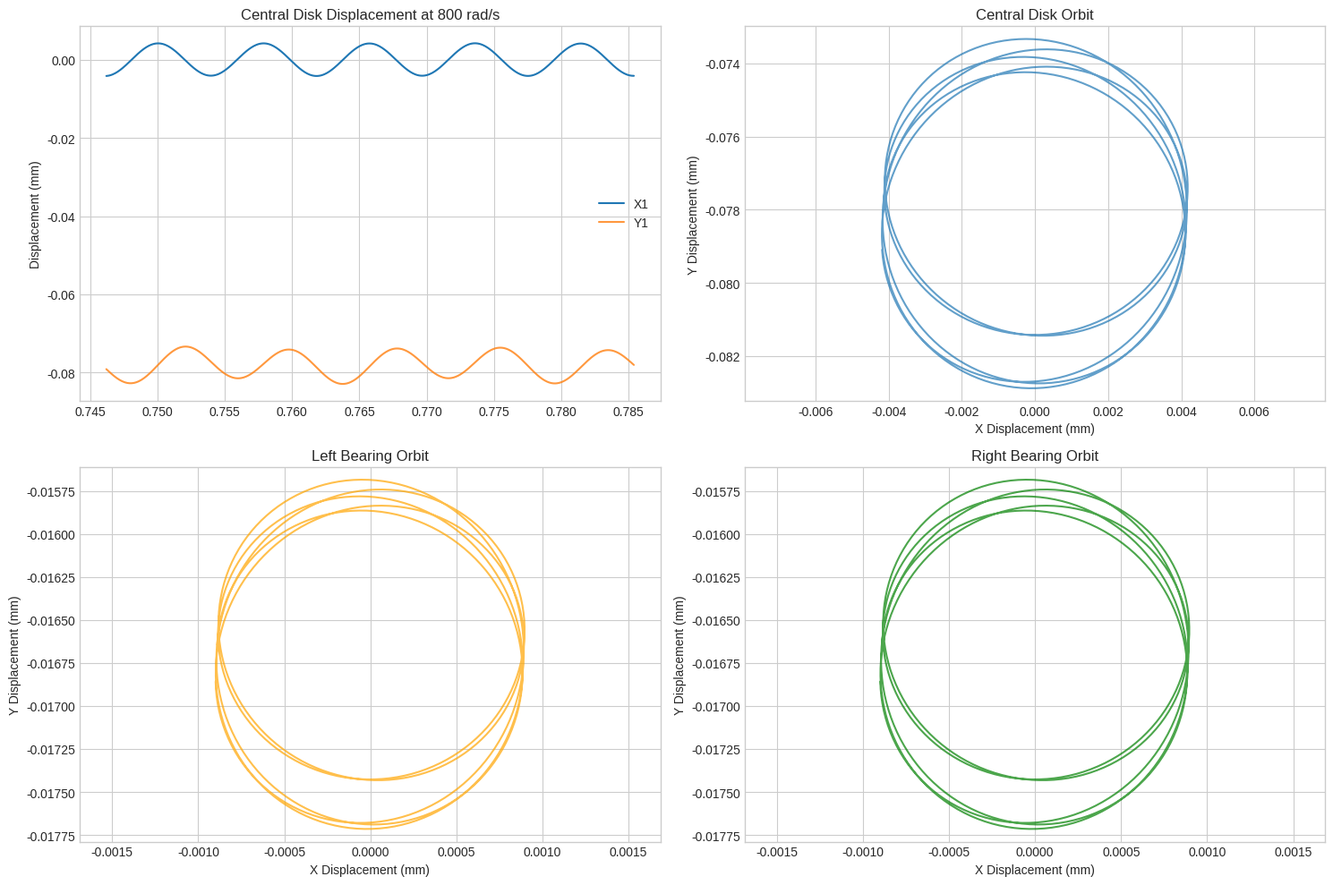
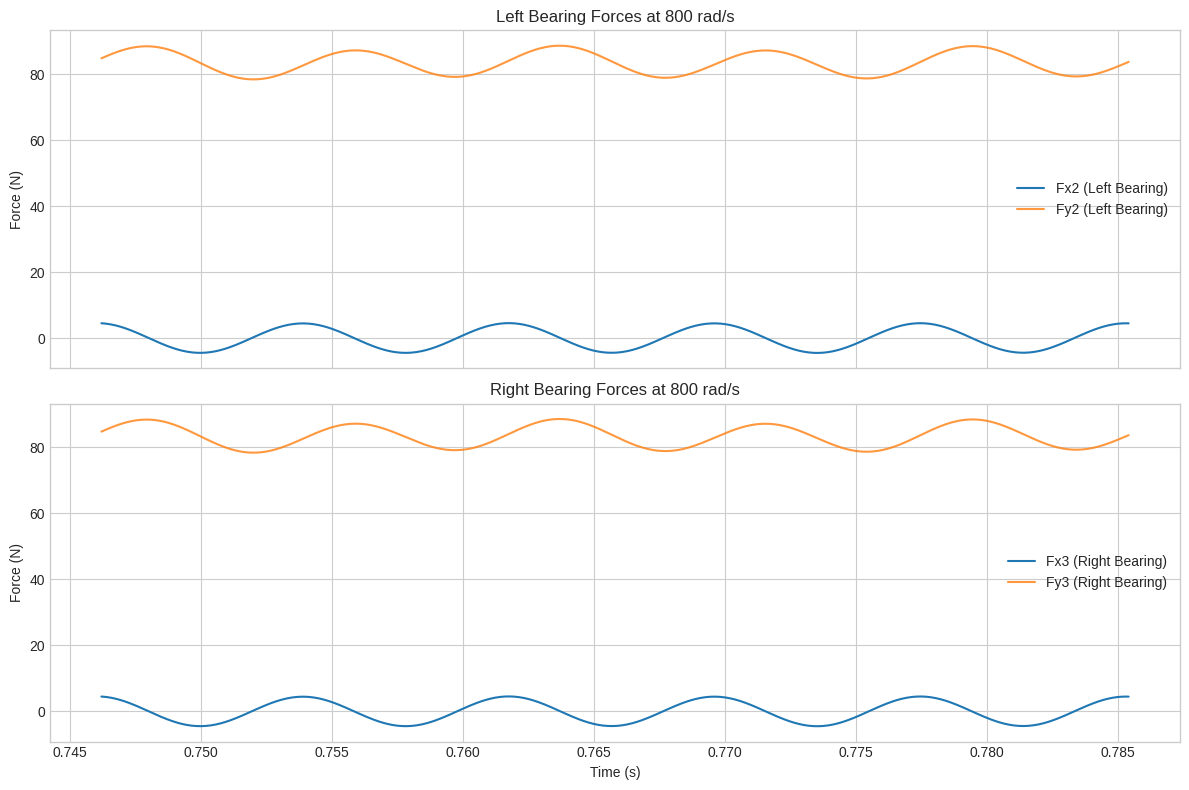
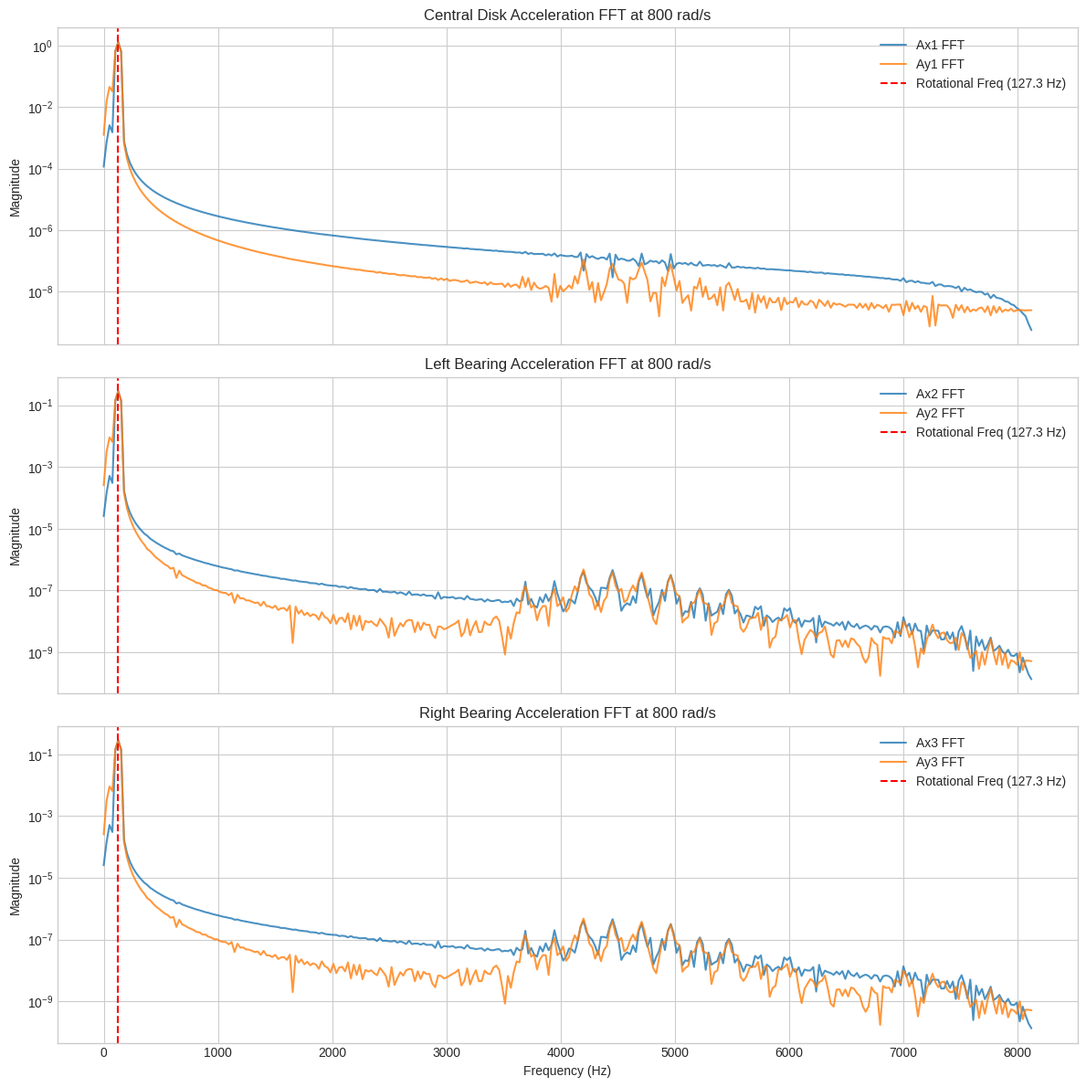
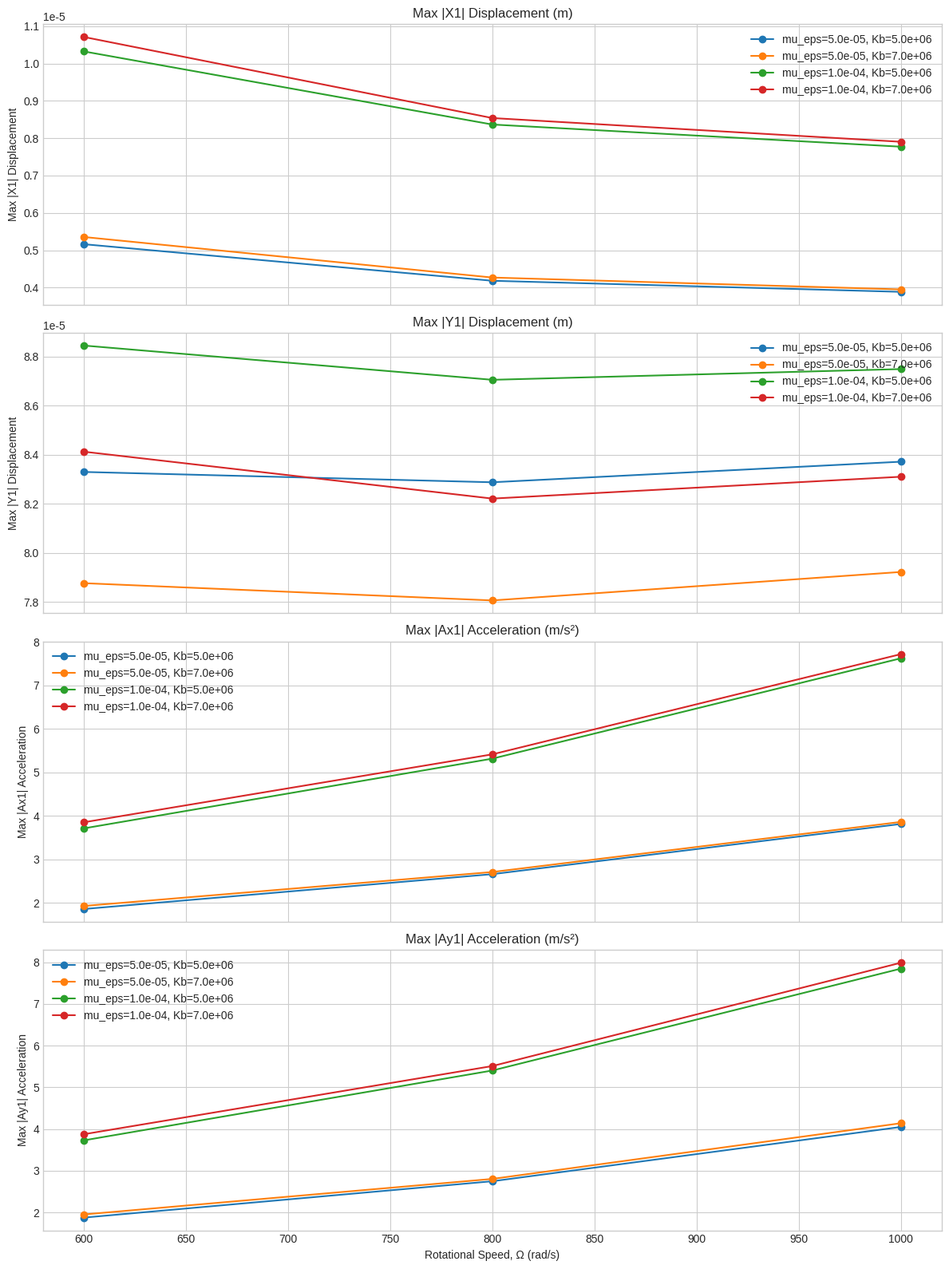
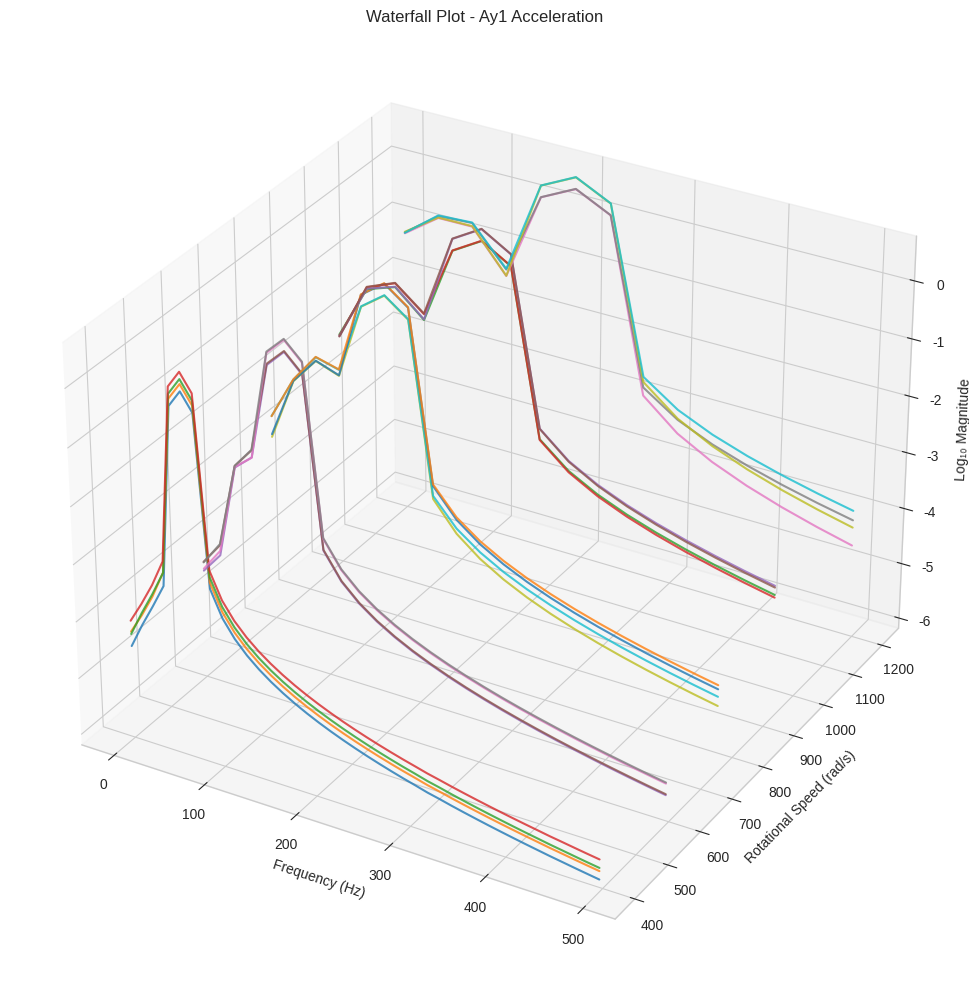
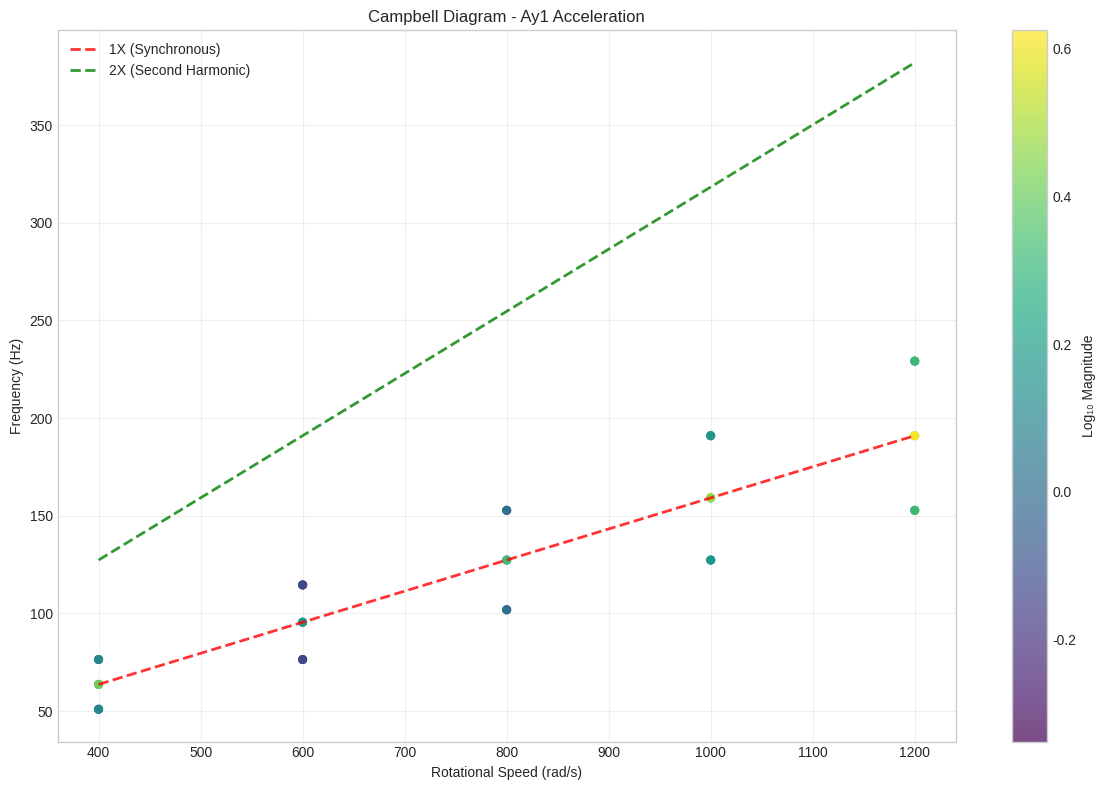
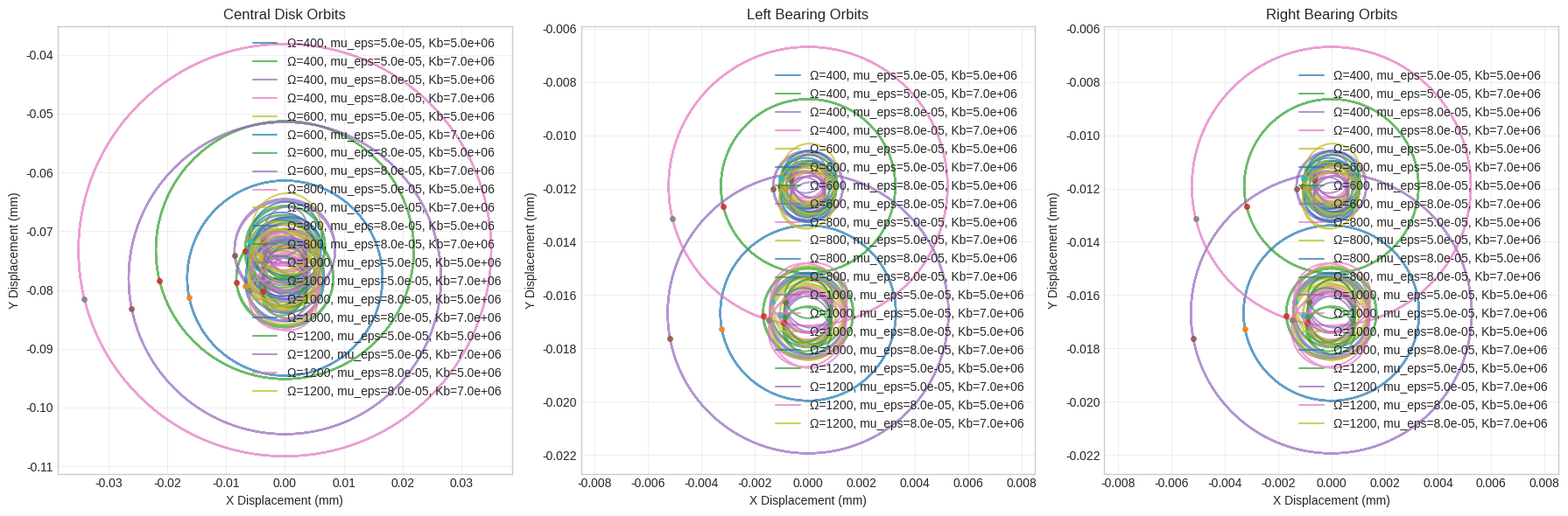

Write the Python code that produced these figures, in order.
# -*- coding: utf-8 -*-
"""
Rotating Machinery Simulation with Nonlinear Bearings

This script simulates a three-mass rotating system with nonlinear bearing supports.
It includes comprehensive parameter studies, visualization, and frequency analysis.

System Configuration:
- Mass 1: Central disk with unbalance
- Mass 2: Left bearing support 
- Mass 3: Right bearing support
- Nonlinear bearing stiffness and damping
"""

import numpy as np
import pandas as pd
import matplotlib.pyplot as plt
from scipy.integrate import solve_ivp
from scipy.fft import fft, fftfreq
import itertools
from typing import Dict, Tuple, List, Optional
import warnings

# Suppress potential warnings for cleaner output
warnings.filterwarnings('ignore', category=RuntimeWarning)

class RotatingMachinerySimulator:
    """
    A comprehensive simulator for rotating machinery with nonlinear bearings.
    """
    
    def __init__(self):
        self.simulation_revolutions = 100
        self.points_per_revolution = 128
        self.analysis_revolutions = 5  # For steady-state analysis
        
    def setup_parameters(self, omega_rad_s: float) -> Tuple[Dict, Dict]:
        """
        Defines physical system parameters and computes dimensionless groups.
        
        Args:
            omega_rad_s: Rotational speed in rad/s
            
        Returns:
            Tuple of (physical_parameters, dimensionless_parameters)
        """
        # Physical parameters (dimensional) in SI units
        p_dim = {
            'M1': 15.0,        # Central disk mass [kg]
            'M2': 1.0,         # Left bearing mass [kg]
            'M3': 1.0,         # Right bearing mass [kg]
            'Ks1': 1.2e6,      # Shaft stiffness 1 [N/m]
            'Ks2': 1.2e6,      # Shaft stiffness 2 [N/m]
            'Ds1': 100.0,      # Shaft damping 1 [Ns/m]
            'Ds2': 100.0,      # Shaft damping 2 [Ns/m]
            'Kb': 5.0e6,       # Linear bearing stiffness [N/m]
            'Db': 700.0,       # Bearing damping [Ns/m]
            'Kb_nl': 5.0e9,    # Nonlinear bearing stiffness [N/m³]
            'mu_eps': 5.0e-5,  # Mass unbalance × eccentricity [kg·m]
            'c': 1.0e-4,       # Characteristic length [m]
            'g': 9.81,         # Gravitational acceleration [m/s²]
            'Omega': omega_rad_s
        }
        
        # Calculate dimensionless parameters
        p_dimless = self._calculate_dimensionless_parameters(p_dim)
        
        return p_dim, p_dimless
    
    def _calculate_dimensionless_parameters(self, p_dim: Dict) -> Dict:
        """Calculate dimensionless parameter groups."""
        M1, c, Omega = p_dim['M1'], p_dim['c'], p_dim['Omega']
        
        return {
            # Mass ratios
            'mu2': p_dim['M2'] / M1,
            'mu3': p_dim['M3'] / M1,
            
            # Stiffness ratios
            'kappa_s1': p_dim['Ks1'] / (M1 * Omega**2),
            'kappa_s2': p_dim['Ks2'] / (M1 * Omega**2),
            'kappa_b': p_dim['Kb'] / (M1 * Omega**2),
            'kappa_b_nl': p_dim['Kb_nl'] * c**2 / (M1 * Omega**2),
            
            # Damping ratios
            'delta_s1': p_dim['Ds1'] / (M1 * Omega),
            'delta_s2': p_dim['Ds2'] / (M1 * Omega),
            'delta_b': p_dim['Db'] / (M1 * Omega),
            
            # Forcing parameters
            'U': p_dim['mu_eps'] / (M1 * c),
            'G1': p_dim['g'] / (c * Omega**2),
            'G2': p_dim['M2'] * p_dim['g'] / (M1 * c * Omega**2),
            'G3': p_dim['M3'] * p_dim['g'] / (M1 * c * Omega**2)
        }
    
    def model(self, tau: float, z: np.ndarray, p: Dict) -> List[float]:
        """
        Defines the system of 12 first-order dimensionless ODEs.
        
        Args:
            tau: Dimensionless time
            z: 12-element state vector [x1,y1,x2,y2,x3,y3,dx1,dy1,dx2,dy2,dx3,dy3]
            p: Dictionary of dimensionless parameters
            
        Returns:
            Derivative of the state vector
        """
        # Unpack state variables
        x1, y1, x2, y2, x3, y3, dx1, dy1, dx2, dy2, dx3, dy3 = z
        
        # Mass 1 (central disk) accelerations
        ddx1 = (p['U'] * np.cos(tau) -
                p['delta_s1'] * (dx1 - dx2) - p['kappa_s1'] * (x1 - x2) -
                p['delta_s2'] * (dx1 - dx3) - p['kappa_s2'] * (x1 - x3))
        
        ddy1 = (p['U'] * np.sin(tau) - p['G1'] -
                p['delta_s1'] * (dy1 - dy2) - p['kappa_s1'] * (y1 - y2) -
                p['delta_s2'] * (dy1 - dy3) - p['kappa_s2'] * (y1 - y3))
        
        # Bearing forces (nonlinear)
        force_bx2 = -p['delta_b'] * dx2 - p['kappa_b'] * x2 - p['kappa_b_nl'] * x2**3
        force_by2 = -p['delta_b'] * dy2 - p['kappa_b'] * y2 - p['kappa_b_nl'] * y2**3
        force_bx3 = -p['delta_b'] * dx3 - p['kappa_b'] * x3 - p['kappa_b_nl'] * x3**3
        force_by3 = -p['delta_b'] * dy3 - p['kappa_b'] * y3 - p['kappa_b_nl'] * y3**3
        
        # Mass 2 (left bearing) accelerations
        ddx2 = (p['delta_s1'] * (dx1 - dx2) + p['kappa_s1'] * (x1 - x2) + force_bx2) / p['mu2']
        ddy2 = (p['delta_s1'] * (dy1 - dy2) + p['kappa_s1'] * (y1 - y2) + force_by2 - p['G2']) / p['mu2']
        
        # Mass 3 (right bearing) accelerations
        ddx3 = (p['delta_s2'] * (dx1 - dx3) + p['kappa_s2'] * (x1 - x3) + force_bx3) / p['mu3']
        ddy3 = (p['delta_s2'] * (dy1 - dy3) + p['kappa_s2'] * (y1 - y3) + force_by3 - p['G3']) / p['mu3']
        
        return [dx1, dy1, dx2, dy2, dx3, dy3, ddx1, ddy1, ddx2, ddy2, ddx3, ddy3]
    
    def run_robust_simulation(self, model_func, t_span: List[float], y0: np.ndarray, 
                            t_eval: np.ndarray, args: Tuple) -> Optional[object]:
        """
        Attempts to solve the ODE system with multiple solvers for robustness.
        """
        solvers_to_try = ['RK45', 'LSODA', 'BDF', 'Radau']
        
        for solver in solvers_to_try:
            try:
                sol = solve_ivp(
                    fun=model_func,
                    t_span=t_span,
                    y0=y0,
                    method=solver,
                    t_eval=t_eval,
                    args=args,
                    dense_output=True,
                    rtol=1e-6,
                    atol=1e-9
                )
                if sol.success:
                    print(f"SUCCESS: Solver '{solver}' completed the integration.")
                    return sol
                else:
                    print(f"INFO: Solver '{solver}' finished but reported failure: {sol.message}")
            except Exception as e:
                print(f"ERROR: Solver '{solver}' raised an exception: {e}")
        
        print("FATAL: All attempted solvers failed.")
        return None
    
    def post_process(self, sol, p_dim: Dict) -> Optional[Dict]:
        """
        Converts dimensionless solution back to dimensional quantities.
        """
        if not sol or not sol.success:
            return None
        
        Omega = p_dim['Omega']
        c = p_dim['c']
        
        # Extract dimensionless results
        tau = sol.t
        z = sol.y
        
        # Convert to dimensional quantities
        time = tau / Omega
        
        # Displacements [m]
        X1, Y1, X2, Y2, X3, Y3 = z[0:6, :] * c
        
        # Velocities [m/s]
        Vx1, Vy1, Vx2, Vy2, Vx3, Vy3 = z[6:12, :] * c * Omega
        
        # Accelerations [m/s²] using numerical differentiation
        Ax1 = np.gradient(Vx1, time)
        Ay1 = np.gradient(Vy1, time)
        Ax2 = np.gradient(Vx2, time)
        Ay2 = np.gradient(Vy2, time)
        Ax3 = np.gradient(Vx3, time)
        Ay3 = np.gradient(Vy3, time)
        
        return {
            'time': time,
            'X1': X1, 'Y1': Y1, 'X2': X2, 'Y2': Y2, 'X3': X3, 'Y3': Y3,
            'Vx1': Vx1, 'Vy1': Vy1, 'Vx2': Vx2, 'Vy2': Vy2, 'Vx3': Vx3, 'Vy3': Vy3,
            'Ax1': Ax1, 'Ay1': Ay1, 'Ax2': Ax2, 'Ay2': Ay2, 'Ax3': Ax3, 'Ay3': Ay3
        }
    
    def run_single_simulation(self, omega_rad_s: float, custom_params: Dict = None) -> Optional[Dict]:
        """
        Run a single simulation with given parameters.
        
        Args:
            omega_rad_s: Rotational speed in rad/s
            custom_params: Dictionary of custom physical parameters to override defaults
            
        Returns:
            Dictionary containing simulation results
        """
        print(f"\n--- Running simulation for Omega: {omega_rad_s:.0f} rad/s ---")
        
        # Setup parameters
        physical_params, dimensionless_params = self.setup_parameters(omega_rad_s)
        
        # Override with custom parameters if provided
        if custom_params:
            for key, value in custom_params.items():
                if key in physical_params:
                    physical_params[key] = value
            # Recalculate dimensionless parameters
            dimensionless_params = self._calculate_dimensionless_parameters(physical_params)
        
        # Time span
        t_final = self.simulation_revolutions * (2 * np.pi / omega_rad_s)
        tau_final = omega_rad_s * t_final
        
        # Evaluation points
        num_points = self.simulation_revolutions * self.points_per_revolution
        tau_eval = np.linspace(0, tau_final, num_points)
        
        # Initial conditions (start from rest)
        z0 = np.zeros(12)
        
        # Run simulation
        solution = self.run_robust_simulation(
            model_func=self.model,
            t_span=[0, tau_final],
            y0=z0,
            t_eval=tau_eval,
            args=(dimensionless_params,)
        )
        
        # Post-process
        if solution:
            results = self.post_process(solution, physical_params)
            if results:
                return {
                    'omega_rad_s': omega_rad_s,
                    'physical_params': physical_params,
                    'results': results
                }
        
        return None
    
    def run_parameter_study(self, omega_list: List[float], parameter_ranges: Dict) -> List[Dict]:
        """
        Run multiple simulations across parameter ranges.
        
        Args:
            omega_list: List of rotational speeds to simulate
            parameter_ranges: Dictionary of parameter ranges to vary
            
        Returns:
            List of simulation results
        """
        simulation_results = []
        
        # Get parameter combinations
        param_keys = list(parameter_ranges.keys())
        param_values = list(parameter_ranges.values())
        
        total_combinations = len(omega_list) * np.prod([len(v) for v in param_values])
        current_combination = 0
        
        print(f"\nStarting parameter study with {total_combinations} combinations...")
        
        for omega in omega_list:
            for param_combination_values in itertools.product(*param_values):
                current_combination += 1
                current_params = dict(zip(param_keys, param_combination_values))
                
                print(f"\nProgress: {current_combination}/{total_combinations}")
                print(f"Omega: {omega:.0f} rad/s, Params: {current_params}")
                
                result = self.run_single_simulation(omega, current_params)
                if result:
                    result['varied_params'] = current_params
                    simulation_results.append(result)
                    print("✓ Simulation completed successfully")
                else:
                    print("✗ Simulation failed")
        
        print(f"\nParameter study completed. {len(simulation_results)} successful simulations.")
        return simulation_results
    
    def visualize_single_simulation(self, result: Dict, show_forces: bool = True, 
                                  show_fft: bool = True) -> None:
        """
        Create comprehensive visualizations for a single simulation result.
        """
        if not result or 'results' not in result:
            print("No valid results to visualize.")
            return
        
        results = result['results']
        omega = result['omega_rad_s']
        
        # Get steady-state data for plotting
        plot_points = self.analysis_revolutions * self.points_per_revolution
        
        plt.style.use('seaborn-v0_8-whitegrid')
        
        # Main displacement and orbit plots
        fig1, axs = plt.subplots(2, 2, figsize=(15, 10))
        
        # Central disk displacement
        axs[0, 0].plot(results['time'][-plot_points:], results['X1'][-plot_points:] * 1000, 
                      label='X1', linewidth=1.5)
        axs[0, 0].plot(results['time'][-plot_points:], results['Y1'][-plot_points:] * 1000, 
                      label='Y1', linewidth=1.5, alpha=0.8)
        axs[0, 0].set_title(f"Central Disk Displacement at {omega:.0f} rad/s")
        axs[0, 0].set_ylabel("Displacement (mm)")
        axs[0, 0].legend()
        axs[0, 0].grid(True)
        
        # Central disk orbit
        axs[0, 1].plot(results['X1'][-plot_points:] * 1000, results['Y1'][-plot_points:] * 1000,
                      linewidth=1.5, alpha=0.7)
        axs[0, 1].set_title("Central Disk Orbit")
        axs[0, 1].set_xlabel("X Displacement (mm)")
        axs[0, 1].set_ylabel("Y Displacement (mm)")
        axs[0, 1].axis('equal')
        axs[0, 1].grid(True)
        
        # Left bearing orbit
        axs[1, 0].plot(results['X2'][-plot_points:] * 1000, results['Y2'][-plot_points:] * 1000,
                      'orange', linewidth=1.5, alpha=0.7)
        axs[1, 0].set_title("Left Bearing Orbit")
        axs[1, 0].set_xlabel("X Displacement (mm)")
        axs[1, 0].set_ylabel("Y Displacement (mm)")
        axs[1, 0].axis('equal')
        axs[1, 0].grid(True)
        
        # Right bearing orbit
        axs[1, 1].plot(results['X3'][-plot_points:] * 1000, results['Y3'][-plot_points:] * 1000,
                      'green', linewidth=1.5, alpha=0.7)
        axs[1, 1].set_title("Right Bearing Orbit")
        axs[1, 1].set_xlabel("X Displacement (mm)")
        axs[1, 1].set_ylabel("Y Displacement (mm)")
        axs[1, 1].axis('equal')
        axs[1, 1].grid(True)
        
        plt.tight_layout()
        plt.show()
        
        # Bearing forces visualization
        if show_forces:
            self._plot_bearing_forces(results, omega, plot_points)
        
        # FFT analysis
        if show_fft:
            self._plot_fft_analysis(results, omega, plot_points)
    
    def _plot_bearing_forces(self, results: Dict, omega: float, plot_points: int) -> None:
        """Plot bearing forces."""
        # Calculate bearing forces (assuming these parameters from the original)
        Kb, Db, Kb_nl = 5.0e6, 700.0, 5.0e9
        
        Force_Bx2 = -Db * results['Vx2'][-plot_points:] - Kb * results['X2'][-plot_points:] - Kb_nl * results['X2'][-plot_points:]**3
        Force_By2 = -Db * results['Vy2'][-plot_points:] - Kb * results['Y2'][-plot_points:] - Kb_nl * results['Y2'][-plot_points:]**3
        Force_Bx3 = -Db * results['Vx3'][-plot_points:] - Kb * results['X3'][-plot_points:] - Kb_nl * results['X3'][-plot_points:]**3
        Force_By3 = -Db * results['Vy3'][-plot_points:] - Kb * results['Y3'][-plot_points:] - Kb_nl * results['Y3'][-plot_points:]**3
        
        fig2, axs = plt.subplots(2, 1, figsize=(12, 8), sharex=True)
        
        time_steady = results['time'][-plot_points:]
        
        axs[0].plot(time_steady, Force_Bx2, label='Fx2 (Left Bearing)', linewidth=1.5)
        axs[0].plot(time_steady, Force_By2, label='Fy2 (Left Bearing)', linewidth=1.5, alpha=0.8)
        axs[0].set_title(f"Left Bearing Forces at {omega:.0f} rad/s")
        axs[0].set_ylabel("Force (N)")
        axs[0].legend()
        axs[0].grid(True)
        
        axs[1].plot(time_steady, Force_Bx3, label='Fx3 (Right Bearing)', linewidth=1.5)
        axs[1].plot(time_steady, Force_By3, label='Fy3 (Right Bearing)', linewidth=1.5, alpha=0.8)
        axs[1].set_title(f"Right Bearing Forces at {omega:.0f} rad/s")
        axs[1].set_xlabel("Time (s)")
        axs[1].set_ylabel("Force (N)")
        axs[1].legend()
        axs[1].grid(True)
        
        plt.tight_layout()
        plt.show()
    
    def _plot_fft_analysis(self, results: Dict, omega: float, plot_points: int) -> None:
        """Plot FFT analysis of accelerations."""
        time_steady = results['time'][-plot_points:]
        if len(time_steady) > 1:
            sampling_freq = 1.0 / (time_steady[1] - time_steady[0])
            
            accel_data = {
                'Ax1': results['Ax1'][-plot_points:],
                'Ay1': results['Ay1'][-plot_points:],
                'Ax2': results['Ax2'][-plot_points:],
                'Ay2': results['Ay2'][-plot_points:],
                'Ax3': results['Ax3'][-plot_points:],
                'Ay3': results['Ay3'][-plot_points:]
            }
            
            fig3, axs = plt.subplots(3, 1, figsize=(12, 12), sharex=True)
            
            mass_labels = ['Central Disk', 'Left Bearing', 'Right Bearing']
            accel_keys = [['Ax1', 'Ay1'], ['Ax2', 'Ay2'], ['Ax3', 'Ay3']]
            
            for i, (mass_label, keys) in enumerate(zip(mass_labels, accel_keys)):
                for key in keys:
                    data = accel_data[key]
                    windowed_data = data * np.hanning(len(data))
                    fft_values = fft(windowed_data)
                    fft_freqs = fftfreq(len(data), 1.0/sampling_freq)
                    
                    positive_freqs = fft_freqs[:len(data)//2]
                    magnitude = 2.0/len(data) * np.abs(fft_values[:len(data)//2])
                    
                    axs[i].plot(positive_freqs, magnitude, label=f'{key} FFT', linewidth=1.5, alpha=0.8)
                
                axs[i].set_title(f"{mass_label} Acceleration FFT at {omega:.0f} rad/s")
                axs[i].set_ylabel("Magnitude")
                axs[i].legend()
                axs[i].grid(True)
                axs[i].set_yscale('log')
                
                # Add rotational frequency line
                rotational_freq_Hz = omega / (2 * np.pi)
                axs[i].axvline(rotational_freq_Hz, color='r', linestyle='--', 
                              label=f'Rotational Freq ({rotational_freq_Hz:.1f} Hz)')
                axs[i].legend()
            
            axs[-1].set_xlabel("Frequency (Hz)")
            plt.tight_layout()
            plt.show()
    
    def analyze_parameter_study_results(self, simulation_results: List[Dict]) -> pd.DataFrame:
        """
        Analyze parameter study results and create summary metrics.
        """
        if not simulation_results:
            print("No simulation results to analyze.")
            return pd.DataFrame()
        
        analysis_data = []
        
        for sim_result in simulation_results:
            omega = sim_result['omega_rad_s']
            varied_params = sim_result.get('varied_params', {})
            results = sim_result['results']
            
            # Calculate steady-state metrics
            plot_points = self.analysis_revolutions * self.points_per_revolution
            
            # Extract steady-state data
            steady_state_data = {key: values[-plot_points:] for key, values in results.items()}
            
            # Calculate key metrics
            metrics = {
                'Omega_rad_s': omega,
                'Max_Abs_X1': np.max(np.abs(steady_state_data['X1'])),
                'Max_Abs_Y1': np.max(np.abs(steady_state_data['Y1'])),
                'Max_Abs_X2': np.max(np.abs(steady_state_data['X2'])),
                'Max_Abs_Y2': np.max(np.abs(steady_state_data['Y2'])),
                'Max_Abs_X3': np.max(np.abs(steady_state_data['X3'])),
                'Max_Abs_Y3': np.max(np.abs(steady_state_data['Y3'])),
                'Max_Abs_Ax1': np.max(np.abs(steady_state_data['Ax1'])),
                'Max_Abs_Ay1': np.max(np.abs(steady_state_data['Ay1'])),
                'RMS_X1': np.sqrt(np.mean(steady_state_data['X1']**2)),
                'RMS_Y1': np.sqrt(np.mean(steady_state_data['Y1']**2)),
                **varied_params  # Include varied parameters
            }
            
            analysis_data.append(metrics)
        
        return pd.DataFrame(analysis_data)
    
    def plot_parameter_trends(self, df_analysis: pd.DataFrame) -> None:
        """
        Plot trends from parameter study analysis.
        """
        if df_analysis.empty:
            print("No analysis data to plot.")
            return
        
        # Identify varied parameters (columns with more than one unique value)
        varied_param_cols = []
        for col in df_analysis.columns:
            if col not in ['Omega_rad_s'] and df_analysis[col].nunique() > 1:
                if col not in ['Max_Abs_X1', 'Max_Abs_Y1', 'Max_Abs_X2', 'Max_Abs_Y2', 
                              'Max_Abs_X3', 'Max_Abs_Y3', 'Max_Abs_Ax1', 'Max_Abs_Ay1', 
                              'RMS_X1', 'RMS_Y1']:
                    varied_param_cols.append(col)
        
        if not varied_param_cols:
            print("No varied parameters found for trend analysis.")
            return
        
        # Metrics to plot
        metrics_to_plot = ['Max_Abs_X1', 'Max_Abs_Y1', 'Max_Abs_Ax1', 'Max_Abs_Ay1']
        metric_labels = {
            'Max_Abs_X1': 'Max |X1| Displacement (m)',
            'Max_Abs_Y1': 'Max |Y1| Displacement (m)',
            'Max_Abs_Ax1': 'Max |Ax1| Acceleration (m/s²)',
            'Max_Abs_Ay1': 'Max |Ay1| Acceleration (m/s²)'
        }
        
        plt.style.use('seaborn-v0_8-whitegrid')
        fig, axs = plt.subplots(len(metrics_to_plot), 1, figsize=(12, 16), sharex=True)
        
        for i, metric in enumerate(metrics_to_plot):
            ax = axs[i]
            
            # Group by varied parameters and plot
            if len(varied_param_cols) == 1:
                # Single parameter variation
                param_col = varied_param_cols[0]
                for param_value in df_analysis[param_col].unique():
                    subset = df_analysis[df_analysis[param_col] == param_value].sort_values('Omega_rad_s')
                    ax.plot(subset['Omega_rad_s'], subset[metric], 
                           marker='o', label=f'{param_col} = {param_value:.1e}', linewidth=1.5)
            else:
                # Multiple parameter variations
                param_combinations = df_analysis[varied_param_cols].drop_duplicates()
                for _, combo in param_combinations.iterrows():
                    # Create filter for this combination
                    mask = pd.Series([True] * len(df_analysis))
                    label_parts = []
                    for param_col in varied_param_cols:
                        mask &= (df_analysis[param_col] == combo[param_col])
                        label_parts.append(f'{param_col}={combo[param_col]:.1e}')
                    
                    subset = df_analysis[mask].sort_values('Omega_rad_s')
                    ax.plot(subset['Omega_rad_s'], subset[metric], 
                           marker='o', label=', '.join(label_parts), linewidth=1.5)
            
            ax.set_title(metric_labels[metric])
            ax.set_ylabel(metric_labels[metric].split('(')[0].strip())
            ax.legend()
            ax.grid(True)
        
        axs[-1].set_xlabel("Rotational Speed, Ω (rad/s)")
        plt.tight_layout()
        plt.show()


def main():
    """
    Main execution function demonstrating the simulator capabilities.
    """
    # Initialize simulator
    simulator = RotatingMachinerySimulator()
    
    # Example 1: Single simulation
    print("=== SINGLE SIMULATION EXAMPLE ===")
    single_result = simulator.run_single_simulation(omega_rad_s=800.0)
    
    if single_result:
        simulator.visualize_single_simulation(single_result)
    
    # Example 2: Parameter study
    print("\n=== PARAMETER STUDY EXAMPLE ===")
    omega_list = [600.0, 800.0, 1000.0]
    parameter_ranges = {
        'mu_eps': [5.0e-5, 1.0e-4],  # Mass unbalance variation
        'Kb': [5.0e6, 7.0e6]         # Bearing stiffness variation
    }
    
    # Run parameter study
    param_study_results = simulator.run_parameter_study(omega_list, parameter_ranges)
    
    if param_study_results:
        # Analyze results
        df_analysis = simulator.analyze_parameter_study_results(param_study_results)
        print("\nParameter Study Analysis Results:")
        print(df_analysis.head())
        
        # Plot trends
        simulator.plot_parameter_trends(df_analysis)
        
        # Save results
        try:
            df_analysis.to_csv('parameter_study_results.csv', index=False)
            print("\nResults saved to 'parameter_study_results.csv'")
        except Exception as e:
            print(f"Error saving results: {e}")


class AdvancedAnalyzer:
    """
    Advanced analysis tools for rotating machinery simulation results.
    """
    
    def __init__(self):
        pass
    
    def waterfall_plot(self, simulation_results: List[Dict], mass_component: str = 'Ay1') -> None:
        """
        Create a waterfall plot showing frequency content across different speeds.
        
        Args:
            simulation_results: List of simulation results
            mass_component: Component to analyze ('Ax1', 'Ay1', 'Ax2', etc.)
        """
        if not simulation_results:
            print("No simulation results provided.")
            return
        
        # Extract FFT data for each simulation
        waterfall_data = []
        analysis_revolutions = 5
        points_per_revolution = 128
        plot_points = analysis_revolutions * points_per_revolution
        
        for sim_result in simulation_results:
            omega = sim_result['omega_rad_s']
            results = sim_result['results']
            
            if mass_component not in results:
                print(f"Component {mass_component} not found in results.")
                continue
            
            # Get steady-state data
            time_data = results['time'][-plot_points:]
            component_data = results[mass_component][-plot_points:]
            
            if len(time_data) > 1:
                # Calculate sampling frequency
                sampling_freq = 1.0 / (time_data[1] - time_data[0])
                
                # Apply window and compute FFT
                windowed_data = component_data * np.hanning(len(component_data))
                fft_values = fft(windowed_data)
                fft_freqs = fftfreq(len(component_data), 1.0/sampling_freq)
                
                # Take positive frequencies only
                positive_freqs = fft_freqs[:len(component_data)//2]
                magnitude = 2.0/len(component_data) * np.abs(fft_values[:len(component_data)//2])
                
                waterfall_data.append({
                    'omega': omega,
                    'frequencies': positive_freqs,
                    'magnitude': magnitude
                })
        
        if not waterfall_data:
            print("No valid FFT data for waterfall plot.")
            return
        
        # Sort by omega for consistent plotting
        waterfall_data.sort(key=lambda x: x['omega'])
        
        # Create 3D waterfall plot
        fig = plt.figure(figsize=(14, 10))
        ax = fig.add_subplot(111, projection='3d')
        
        for i, data in enumerate(waterfall_data):
            omega = data['omega']
            freqs = data['frequencies']
            mags = data['magnitude']
            
            # Limit frequency range for better visualization
            freq_limit = min(500, np.max(freqs))  # Hz
            freq_mask = freqs <= freq_limit
            
            # Plot as a line in 3D space
            ax.plot(freqs[freq_mask], [omega] * np.sum(freq_mask), 
                   np.log10(mags[freq_mask] + 1e-12), alpha=0.8, linewidth=1.5)
        
        ax.set_xlabel('Frequency (Hz)')
        ax.set_ylabel('Rotational Speed (rad/s)')
        ax.set_zlabel('Log₁₀ Magnitude')
        ax.set_title(f'Waterfall Plot - {mass_component} Acceleration')
        
        plt.tight_layout()
        plt.show()
    
    def campbell_diagram(self, simulation_results: List[Dict], mass_component: str = 'Ay1') -> None:
        """
        Create a Campbell diagram showing resonance frequencies vs rotational speed.
        
        Args:
            simulation_results: List of simulation results
            mass_component: Component to analyze
        """
        if not simulation_results:
            print("No simulation results provided.")
            return
        
        analysis_revolutions = 5
        points_per_revolution = 128
        plot_points = analysis_revolutions * points_per_revolution
        
        omega_values = []
        peak_frequencies = []
        peak_magnitudes = []
        
        for sim_result in simulation_results:
            omega = sim_result['omega_rad_s']
            results = sim_result['results']
            
            if mass_component not in results:
                continue
            
            # Get steady-state data
            time_data = results['time'][-plot_points:]
            component_data = results[mass_component][-plot_points:]
            
            if len(time_data) > 1:
                sampling_freq = 1.0 / (time_data[1] - time_data[0])
                
                # Compute FFT
                windowed_data = component_data * np.hanning(len(component_data))
                fft_values = fft(windowed_data)
                fft_freqs = fftfreq(len(component_data), 1.0/sampling_freq)
                
                positive_freqs = fft_freqs[:len(component_data)//2]
                magnitude = 2.0/len(component_data) * np.abs(fft_values[:len(component_data)//2])
                
                # Find peaks (frequencies with significant magnitude)
                # Use a threshold based on the maximum magnitude
                threshold = 0.1 * np.max(magnitude)
                peak_indices = np.where(magnitude > threshold)[0]
                
                # Store omega and corresponding peak frequencies
                for idx in peak_indices:
                    if positive_freqs[idx] > 1.0:  # Ignore very low frequencies
                        omega_values.append(omega)
                        peak_frequencies.append(positive_freqs[idx])
                        peak_magnitudes.append(magnitude[idx])
        
        if not omega_values:
            print("No peak frequencies found for Campbell diagram.")
            return
        
        # Create Campbell diagram
        plt.figure(figsize=(12, 8))
        
        # Scatter plot with magnitude as color
        scatter = plt.scatter(omega_values, peak_frequencies, 
                            c=np.log10(peak_magnitudes), 
                            s=30, alpha=0.7, cmap='viridis')
        
        # Add 1X line (synchronous frequency)
        omega_range = np.linspace(min(omega_values), max(omega_values), 100)
        sync_freq = omega_range / (2 * np.pi)
        plt.plot(omega_range, sync_freq, 'r--', linewidth=2, 
                label='1X (Synchronous)', alpha=0.8)
        
        # Add 2X line
        plt.plot(omega_range, 2 * sync_freq, 'g--', linewidth=2, 
                label='2X (Second Harmonic)', alpha=0.8)
        
        plt.xlabel('Rotational Speed (rad/s)')
        plt.ylabel('Frequency (Hz)')
        plt.title(f'Campbell Diagram - {mass_component} Acceleration')
        plt.legend()
        plt.grid(True, alpha=0.3)
        plt.colorbar(scatter, label='Log₁₀ Magnitude')
        
        plt.tight_layout()
        plt.show()
    
    def orbit_analysis(self, simulation_results: List[Dict]) -> None:
        """
        Analyze and compare orbits across different operating conditions.
        """
        if not simulation_results:
            print("No simulation results provided.")
            return
        
        analysis_revolutions = 5
        points_per_revolution = 128
        plot_points = analysis_revolutions * points_per_revolution
        
        # Create subplot for each mass
        fig, axs = plt.subplots(1, 3, figsize=(18, 6))
        mass_labels = ['Central Disk', 'Left Bearing', 'Right Bearing']
        mass_coords = [('X1', 'Y1'), ('X2', 'Y2'), ('X3', 'Y3')]
        
        for i, (mass_label, (x_coord, y_coord)) in enumerate(zip(mass_labels, mass_coords)):
            ax = axs[i]
            
            for sim_result in simulation_results:
                omega = sim_result['omega_rad_s']
                varied_params = sim_result.get('varied_params', {})
                results = sim_result['results']
                
                # Get steady-state orbit data
                x_data = results[x_coord][-plot_points:] * 1000  # Convert to mm
                y_data = results[y_coord][-plot_points:] * 1000
                
                # Create label
                if varied_params:
                    param_str = ', '.join([f'{k}={v:.1e}' for k, v in varied_params.items()])
                    label = f'Ω={omega:.0f}, {param_str}'
                else:
                    label = f'Ω={omega:.0f} rad/s'
                
                ax.plot(x_data, y_data, alpha=0.7, linewidth=1.5, label=label)
                
                # Mark starting point
                ax.plot(x_data[0], y_data[0], 'o', markersize=4, alpha=0.8)
            
            ax.set_title(f'{mass_label} Orbits')
            ax.set_xlabel('X Displacement (mm)')
            ax.set_ylabel('Y Displacement (mm)')
            ax.axis('equal')
            ax.grid(True, alpha=0.3)
            ax.legend()
        
        plt.tight_layout()
        plt.show()
    
    def statistical_summary(self, simulation_results: List[Dict]) -> pd.DataFrame:
        """
        Generate comprehensive statistical summary of simulation results.
        """
        if not simulation_results:
            print("No simulation results provided.")
            return pd.DataFrame()
        
        analysis_revolutions = 5
        points_per_revolution = 128
        plot_points = analysis_revolutions * points_per_revolution
        
        summary_data = []
        
        for sim_result in simulation_results:
            omega = sim_result['omega_rad_s']
            varied_params = sim_result.get('varied_params', {})
            results = sim_result['results']
            
            # Calculate comprehensive statistics for steady-state data
            stats = {'Omega_rad_s': omega}
            stats.update(varied_params)
            
            # For each displacement and acceleration component
            components = ['X1', 'Y1', 'X2', 'Y2', 'X3', 'Y3', 
                         'Ax1', 'Ay1', 'Ax2', 'Ay2', 'Ax3', 'Ay3']
            
            for comp in components:
                if comp in results:
                    data = results[comp][-plot_points:]
                    
                    stats.update({
                        f'{comp}_max': np.max(data),
                        f'{comp}_min': np.min(data),
                        f'{comp}_mean': np.mean(data),
                        f'{comp}_std': np.std(data),
                        f'{comp}_rms': np.sqrt(np.mean(data**2)),
                        f'{comp}_max_abs': np.max(np.abs(data)),
                        f'{comp}_peak_to_peak': np.ptp(data)
                    })
            
            summary_data.append(stats)
        
        return pd.DataFrame(summary_data)


def example_advanced_analysis():
    """
    Demonstrate advanced analysis capabilities.
    """
    print("\n=== ADVANCED ANALYSIS EXAMPLE ===")
    
    # Initialize simulator and analyzer
    simulator = RotatingMachinerySimulator()
    analyzer = AdvancedAnalyzer()
    
    # Run a set of simulations for advanced analysis
    omega_list = [400.0, 600.0, 800.0, 1000.0, 1200.0]
    parameter_ranges = {
        'mu_eps': [5.0e-5, 8.0e-5],
        'Kb': [5.0e6, 7.0e6]
    }
    
    # Note: This will run 20 simulations (5 speeds × 2 unbalances × 2 stiffnesses)
    print("Running extended parameter study for advanced analysis...")
    advanced_results = simulator.run_parameter_study(omega_list, parameter_ranges)
    
    if advanced_results:
        print(f"Completed {len(advanced_results)} simulations for advanced analysis.")
        
        # Waterfall plot
        print("\nGenerating waterfall plot...")
        analyzer.waterfall_plot(advanced_results, 'Ay1')
        
        # Campbell diagram
        print("\nGenerating Campbell diagram...")
        analyzer.campbell_diagram(advanced_results, 'Ay1')
        
        # Orbit analysis
        print("\nGenerating orbit analysis...")
        analyzer.orbit_analysis(advanced_results)
        
        # Statistical summary
        print("\nGenerating statistical summary...")
        stats_df = analyzer.statistical_summary(advanced_results)
        print("\nStatistical Summary (first 5 rows):")
        print(stats_df.head())
        
        # Save comprehensive results
        try:
            stats_df.to_csv('advanced_analysis_results.csv', index=False)
            print("\nAdvanced analysis results saved to 'advanced_analysis_results.csv'")
        except Exception as e:
            print(f"Error saving advanced results: {e}")


if __name__ == "__main__":
    # Run main examples
    main()
    
    # Uncomment the line below to run advanced analysis
    example_advanced_analysis()
